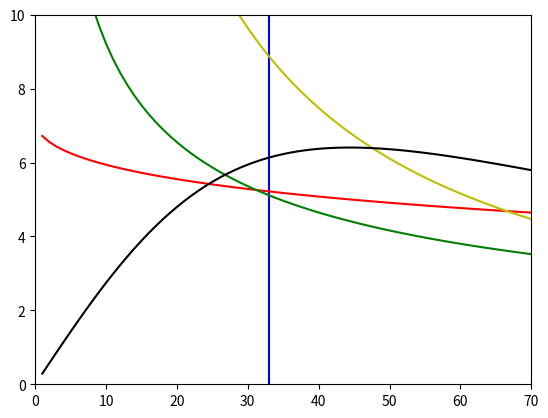

Python code for this plot:
import matplotlib.pyplot as plt
from math import exp
import numpy as np
# values from book
g = 32.2
mu = .04
MTOW = 11905 #lb
v_max = 200  # KTAS
L_D = 10
v_stall = 60  # KEAS
v_to = 1.1 * v_stall
ROC = 3230/60  # fps
ROC_c = 100/60  # fps
S_to = 1200  # ft takeoff distance
S_ceiling = 35000  # ft
CL_max = 2.7
n_p = .6  # prop efficiency
n_p2 = .7
h = 550  # conversion factor to convert lb/(lb ft/sec) to lb/hp
h2 = 1.68781  # conversion factor knots to ft/sec
e = .85
AR = 8
K = 1/(np.pi*e*AR)
air_density_3000 = .002175  # slug/ft^3
air_density_30000 = .001066  # slug/ft^3 # 25, 000 ft
air_density_35000 = .000891 # slug/ft^3 # 30, 000 ft
air_density_0 = .002378   # slug/ft^3
sigma = air_density_30000/air_density_0
sigma_c = air_density_35000/air_density_0
CD_0 = .025
CL_c = .3
del_CL = .6
CL_TO = CL_c + del_CL
CD_0_LG = .009
CD_0_HLD_T0 = .005
CD_0_TO = CD_0 + CD_0_LG + CD_0_HLD_T0
CD_T0 = CD_0_TO + K*CL_TO**2
CL_R = CL_max/(1.1**2)
CD_g = (CD_0_TO - mu*CL_TO)

# Wing loading for stall speed is vertical line
w_s_stall = .5*air_density_0*(v_stall*h2)**2*CL_max
print(w_s_stall)

w_s = np.linspace(1, 100, 100)  # wing loading vector
# weight over power for max velocity
w_p_vmax = (n_p/((.5*air_density_0*(v_max*h2)**3*CD_0*(1/w_s)) + ((2*K/(air_density_30000*sigma*(v_max*h2)))*w_s))) * h
W_P_vmax = 385/(6129.7*(1/w_s) + .317*w_s)  # lb/hp

# weight over power for takeoff
w_p_sTO = []
W_P_sTO = []
for i in w_s:

    w_p_sTO.append((((1 - exp(.6*g*air_density_3000*CD_g*S_to*(1/i))) /
                     (mu-(mu + CD_g/CL_R)*(exp(.6*g*air_density_3000*CD_g*S_to * (1/i))))) * (n_p/(v_to*h2))) * h)
#W_P_sTO.append(((1-exp(1.426/i))/(.04-(.053*exp(1.426/i))))*(.0046*550))  # used to evaluate equation

# Weight over power for rate of climb
w_p_ROC = (1/((ROC/n_p2) + (((2/(air_density_0*((3*CD_0)/K)**.5))*w_s)**.5)*(1.155/(L_D*n_p))))*h
# W_P_ROC = (1*550)/(64.3 + ((540.7*w_s)**.5*.092))  # used to evaluate equation

# Weight over power for cruise
w_p_cruise = (sigma_c/(((ROC_c/n_p2) + (((2/(air_density_35000*((3*CD_0)/K)**.5))*w_s)**.5))*(1.155/(L_D*n_p2))))*h
# W_P_cruise = (170.5/(2.38 + ((1742.3 * w_s)**.5)*.092))  # used to evaluate equation

area = 4000/w_s_stall
for x in range(1, 11, 1):
    span1 = (x*area)**.5
    print(x)
    print(span1)
    chord = area / span1
    print(chord)

plt.xlim(0, 70)
plt.ylim(0,10)

plt.vlines(w_s_stall, 0, 40, 'b')
plt.plot(w_s, w_p_ROC, 'r')
plt.plot(w_s, w_p_sTO, 'y')
plt.plot(w_s, w_p_cruise, 'g')
plt.plot(w_s, w_p_vmax, 'k')
plt.show()